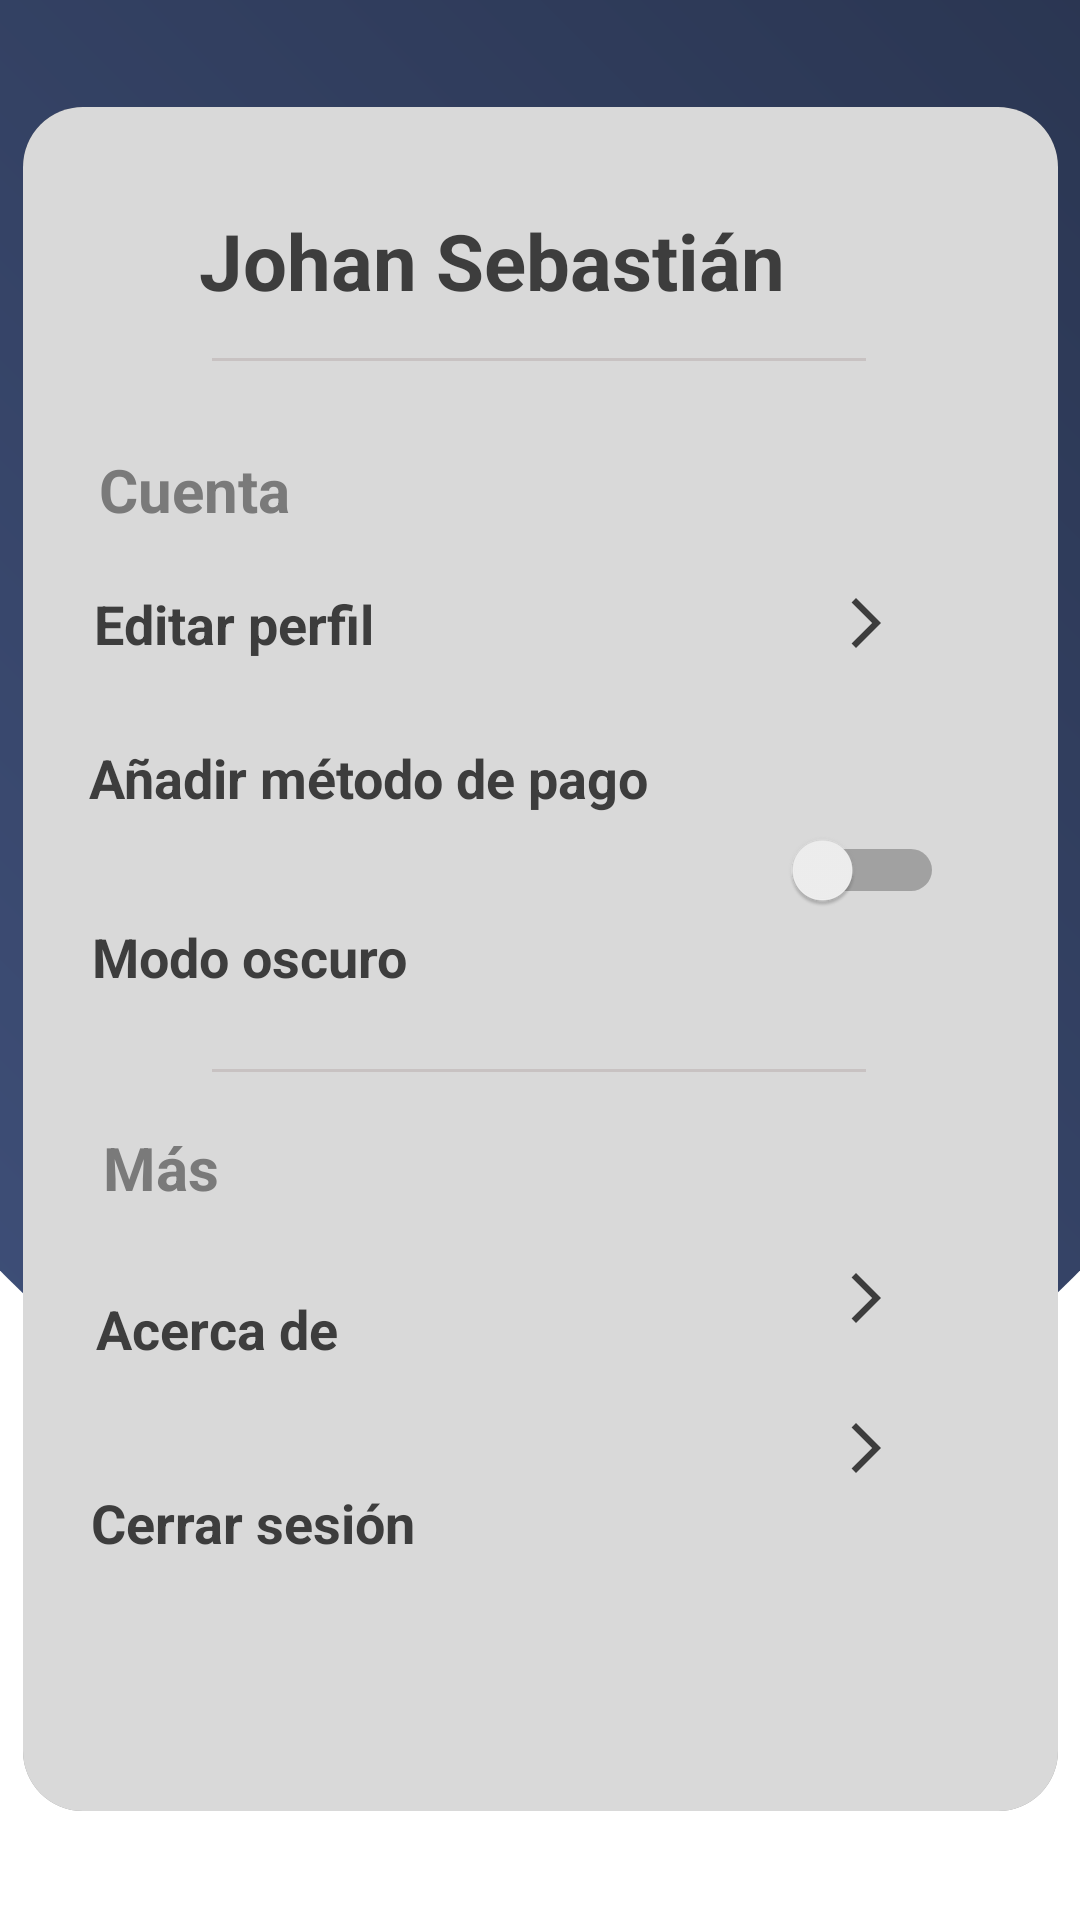

Here is an Android app screen rendered from its layout file. Give the layout XML and the strings, colors and styles it references.
<!-- AndroidManifest.xml: application theme Theme.Proyecto -->
<!-- res/layout/fragment_ajustes.xml -->
<?xml version="1.0" encoding="utf-8"?>
<androidx.constraintlayout.widget.ConstraintLayout xmlns:android="http://schemas.android.com/apk/res/android"
    xmlns:app="http://schemas.android.com/apk/res-auto"
    xmlns:tools="http://schemas.android.com/tools"
    android:id="@+id/main"
    android:layout_width="match_parent"
    android:layout_height="match_parent"
    android:background="#ffffff"
    tools:context=".navegacion.ajustes.AjustesFragment">

    <TextView
        android:id="@+id/textView"
        android:layout_width="wrap_content"
        android:layout_height="wrap_content"
        android:background="@drawable/fondo_circular"
        app:layout_constraintEnd_toEndOf="parent"
        app:layout_constraintHorizontal_bias="0.0"
        app:layout_constraintStart_toStartOf="parent"
        app:layout_constraintTop_toTopOf="parent" />

    <View
        android:id="@+id/view"
        android:layout_width="345sp"
        android:layout_height="568sp"
        android:background="@drawable/cuadrado_blanco"
        app:layout_constraintBottom_toBottomOf="parent"
        app:layout_constraintEnd_toEndOf="parent"
        app:layout_constraintStart_toStartOf="parent"
        app:layout_constraintTop_toTopOf="@+id/textView"
        app:layout_constraintVertical_bias="0.496" />

    <TextView
        android:id="@+id/textView3"
        android:layout_width="wrap_content"
        android:layout_height="wrap_content"
        android:gravity="center"
        android:text="Johan Sebastián"
        android:textColor="#3D3D3D"
        android:textSize="26sp"
        android:textStyle="bold"
        app:layout_constraintBottom_toBottomOf="@+id/view"
        app:layout_constraintEnd_toEndOf="@+id/view"
        app:layout_constraintHorizontal_bias="0.391"
        app:layout_constraintStart_toStartOf="@+id/view"
        app:layout_constraintTop_toTopOf="@+id/view"
        app:layout_constraintVertical_bias="0.063" />

    <View
        android:id="@+id/view4"
        android:layout_width="218sp"
        android:layout_height="1sp"
        android:background="#C8C2C2"
        app:layout_constraintBottom_toBottomOf="@+id/view"
        app:layout_constraintEnd_toEndOf="@+id/view"
        app:layout_constraintHorizontal_bias="0.496"
        app:layout_constraintStart_toStartOf="@+id/view"
        app:layout_constraintTop_toBottomOf="@+id/textView3"
        app:layout_constraintVertical_bias="0.03" />

    <TextView
        android:id="@+id/textView5"
        android:layout_width="wrap_content"
        android:layout_height="wrap_content"
        android:text="Cuenta"
        android:textColor="#7A7A7A"
        android:textSize="20sp"
        android:textStyle="bold"
        app:layout_constraintBottom_toBottomOf="@+id/view"
        app:layout_constraintEnd_toStartOf="@+id/linearLayout"
        app:layout_constraintHorizontal_bias="0.142"
        app:layout_constraintStart_toStartOf="@+id/view"
        app:layout_constraintTop_toBottomOf="@+id/view4"
        app:layout_constraintVertical_bias="0.064" />

    <TextView
        android:id="@+id/textView6"
        android:layout_width="wrap_content"
        android:layout_height="wrap_content"
        android:text="Editar perfil"
        android:textColor="#3D3D3D"
        android:textSize="18sp"
        android:textStyle="bold"
        app:layout_constraintBottom_toBottomOf="@+id/view"
        app:layout_constraintEnd_toStartOf="@+id/linearLayout"
        app:layout_constraintHorizontal_bias="0.158"
        app:layout_constraintStart_toStartOf="@+id/view"
        app:layout_constraintTop_toBottomOf="@+id/textView5"
        app:layout_constraintVertical_bias="0.047" />

    <TextView
        android:id="@+id/textView10"
        android:layout_width="wrap_content"
        android:layout_height="wrap_content"
        android:text="Añadir método de pago"
        android:textColor="#3D3D3D"
        android:textSize="18sp"
        android:textStyle="bold"
        app:layout_constraintBottom_toBottomOf="@+id/view"
        app:layout_constraintEnd_toStartOf="@+id/linearLayout"
        app:layout_constraintHorizontal_bias="0.392"
        app:layout_constraintStart_toStartOf="@+id/view"
        app:layout_constraintTop_toBottomOf="@+id/textView6"
        app:layout_constraintVertical_bias="0.075" />

    <TextView
        android:id="@+id/textView11"
        android:layout_width="wrap_content"
        android:layout_height="wrap_content"
        android:text="Modo oscuro"
        android:textColor="#3D3D3D"
        android:textSize="18sp"
        android:textStyle="bold"
        app:layout_constraintBottom_toBottomOf="@+id/view"
        app:layout_constraintEnd_toStartOf="@+id/linearLayout"
        app:layout_constraintHorizontal_bias="0.167"
        app:layout_constraintStart_toStartOf="@+id/view"
        app:layout_constraintTop_toBottomOf="@+id/textView10"
        app:layout_constraintVertical_bias="0.115" />


    <View
        android:id="@+id/view15"
        android:layout_width="218sp"
        android:layout_height="1sp"
        android:background="#C8C2C2"
        app:layout_constraintBottom_toBottomOf="@+id/view"
        app:layout_constraintEnd_toEndOf="@+id/view"
        app:layout_constraintHorizontal_bias="0.496"
        app:layout_constraintStart_toStartOf="@+id/view"
        app:layout_constraintTop_toBottomOf="@+id/textView3"
        app:layout_constraintVertical_bias="0.506" />

    <TextView
        android:id="@+id/textView13"
        android:layout_width="wrap_content"
        android:layout_height="wrap_content"
        android:text="Más"
        android:textColor="#7A7A7A"
        android:textSize="20sp"
        android:textStyle="bold"
        app:layout_constraintBottom_toBottomOf="@+id/view"
        app:layout_constraintEnd_toStartOf="@+id/linearLayout"
        app:layout_constraintHorizontal_bias="0.13"
        app:layout_constraintStart_toStartOf="@+id/view"
        app:layout_constraintTop_toBottomOf="@+id/view15"
        app:layout_constraintVertical_bias="0.083" />

    <TextView
        android:id="@+id/textView16"
        android:layout_width="wrap_content"
        android:layout_height="wrap_content"
        android:text="Acerca de"
        android:textColor="#3D3D3D"
        android:textSize="18sp"
        android:textStyle="bold"
        app:layout_constraintBottom_toBottomOf="@+id/view"
        app:layout_constraintEnd_toStartOf="@+id/linearLayout"
        app:layout_constraintHorizontal_bias="0.15"
        app:layout_constraintStart_toStartOf="@+id/view"
        app:layout_constraintTop_toBottomOf="@+id/textView13"
        app:layout_constraintVertical_bias="0.159" />

    <TextView
        android:id="@+id/textView4"
        android:layout_width="wrap_content"
        android:layout_height="wrap_content"
        android:text="Cerrar sesión"
        android:textColor="#3D3D3D"
        android:textSize="18sp"
        android:textStyle="bold"
        app:layout_constraintBottom_toBottomOf="@+id/view"
        app:layout_constraintEnd_toStartOf="@+id/linearLayout"
        app:layout_constraintHorizontal_bias="0.168"
        app:layout_constraintStart_toStartOf="@+id/view"
        app:layout_constraintTop_toBottomOf="@+id/textView16"
        app:layout_constraintVertical_bias="0.324" />

    <ImageView
        android:id="@+id/imageView"
        android:layout_width="40sp"
        android:layout_height="40sp"
        app:layout_constraintBottom_toBottomOf="@+id/textView3"
        app:layout_constraintEnd_toStartOf="@+id/textView3"
        app:layout_constraintHorizontal_bias="0.671"
        app:layout_constraintStart_toStartOf="@+id/view"
        app:layout_constraintTop_toTopOf="@+id/view"
        app:layout_constraintVertical_bias="1.0"
        app:srcCompat="@drawable/person" />

    <LinearLayout
        android:id="@+id/linearLayout"
        android:layout_width="77dp"
        android:layout_height="442dp"
        android:orientation="vertical"
        app:layout_constraintBottom_toBottomOf="@+id/view"
        app:layout_constraintEnd_toEndOf="@+id/view"
        app:layout_constraintHorizontal_bias="0.906"
        app:layout_constraintStart_toStartOf="@+id/view"
        app:layout_constraintTop_toTopOf="@+id/view"
        app:layout_constraintVertical_bias="0.809">

        <ImageView
            android:id="@+id/imageView2"
            android:layout_width="20sp"
            android:layout_height="20sp"
            android:layout_gravity="center"
            android:layout_marginTop="60dp"
            app:srcCompat="@drawable/arrow_24" />


        <ImageView
            android:id="@+id/imageView3"
            android:layout_width="wrap_content"
            android:layout_height="wrap_content"
            android:layout_gravity="center"
            android:layout_marginTop="35dp"
            app:srcCompat="@drawable/add_24" />

        <Switch
            android:id="@+id/switch1"
            android:layout_width="52sp"
            android:layout_height="35sp"
            android:layout_gravity="center"
            android:layout_marginTop="20dp"
            android:textColor="#D9D9D9"
            tools:ignore="MissingConstraints,UseSwitchCompatOrMaterialXml" />

        <ImageView
            android:id="@+id/imageView8"
            android:layout_width="20sp"
            android:layout_height="20sp"
            android:layout_gravity="center"
            android:layout_marginTop="115dp"
            app:srcCompat="@drawable/arrow_24" />

        <ImageView
            android:id="@+id/imageView9"
            android:layout_width="20sp"
            android:layout_height="20sp"
            android:layout_gravity="center"
            android:layout_marginTop="30dp"
            app:srcCompat="@drawable/arrow_24" />


    </LinearLayout>

</androidx.constraintlayout.widget.ConstraintLayout>
<!-- resources referenced by this layout -->
<resources>
  <!-- drawable arrow_24 (drawable) -->
  <vector xmlns:android="http://schemas.android.com/apk/res/android" android:autoMirrored="true" android:height="24dp" android:tint="#3D3D3D" android:viewportHeight="24" android:viewportWidth="24" android:width="24dp">
        
      <path android:fillColor="@android:color/white" android:pathData="M6.23,20.23l1.77,1.77l10,-10l-10,-10l-1.77,1.77l8.23,8.23z"/>
      
  </vector>
  <!-- drawable cuadrado_blanco (drawable) -->
  <layer-list xmlns:android="http://schemas.android.com/apk/res/android">
  
      
      <item>
          <shape android:shape="rectangle">
              <solid android:color="#65000000"/>
              <corners android:radius="20dp" />
          </shape>
      </item>
  
      
      <item>
          <shape android:shape="rectangle">
              <solid android:color="#D9D9D9"/>
              <corners android:radius="20dp" />
          </shape>
      </item>
  
  </layer-list>
  <!-- drawable fondo_circular (drawable) -->
  <layer-list xmlns:android="http://schemas.android.com/apk/res/android">
      
      <item>
          <shape>
              <gradient
                  android:startColor="#ffffff"
                  android:endColor="#ffffff"
                  android:type="linear"
                  android:centerX="0.5"
                  android:centerY="0.0"
                  android:endY="1.0"/>
          </shape>
      </item>
  
      <item
          android:gravity="center">
          <shape android:shape="rectangle">
              <size android:width="500dp" android:height="500dp"/>
              <gradient
                  android:startColor="#41527D"
                  android:endColor="#29344F"
                  android:angle="45"/>
              <corners
                  android:bottomLeftRadius="300dp"
                  android:bottomRightRadius="300dp"/>
          </shape>
      </item>
  </layer-list>
  <style name="Theme.Proyecto" parent="Base.Theme.Proyecto" />
  <style name="Base.Theme.Proyecto" parent="Theme.Material3.DayNight.NoActionBar">
          
          
      </style>
</resources>
